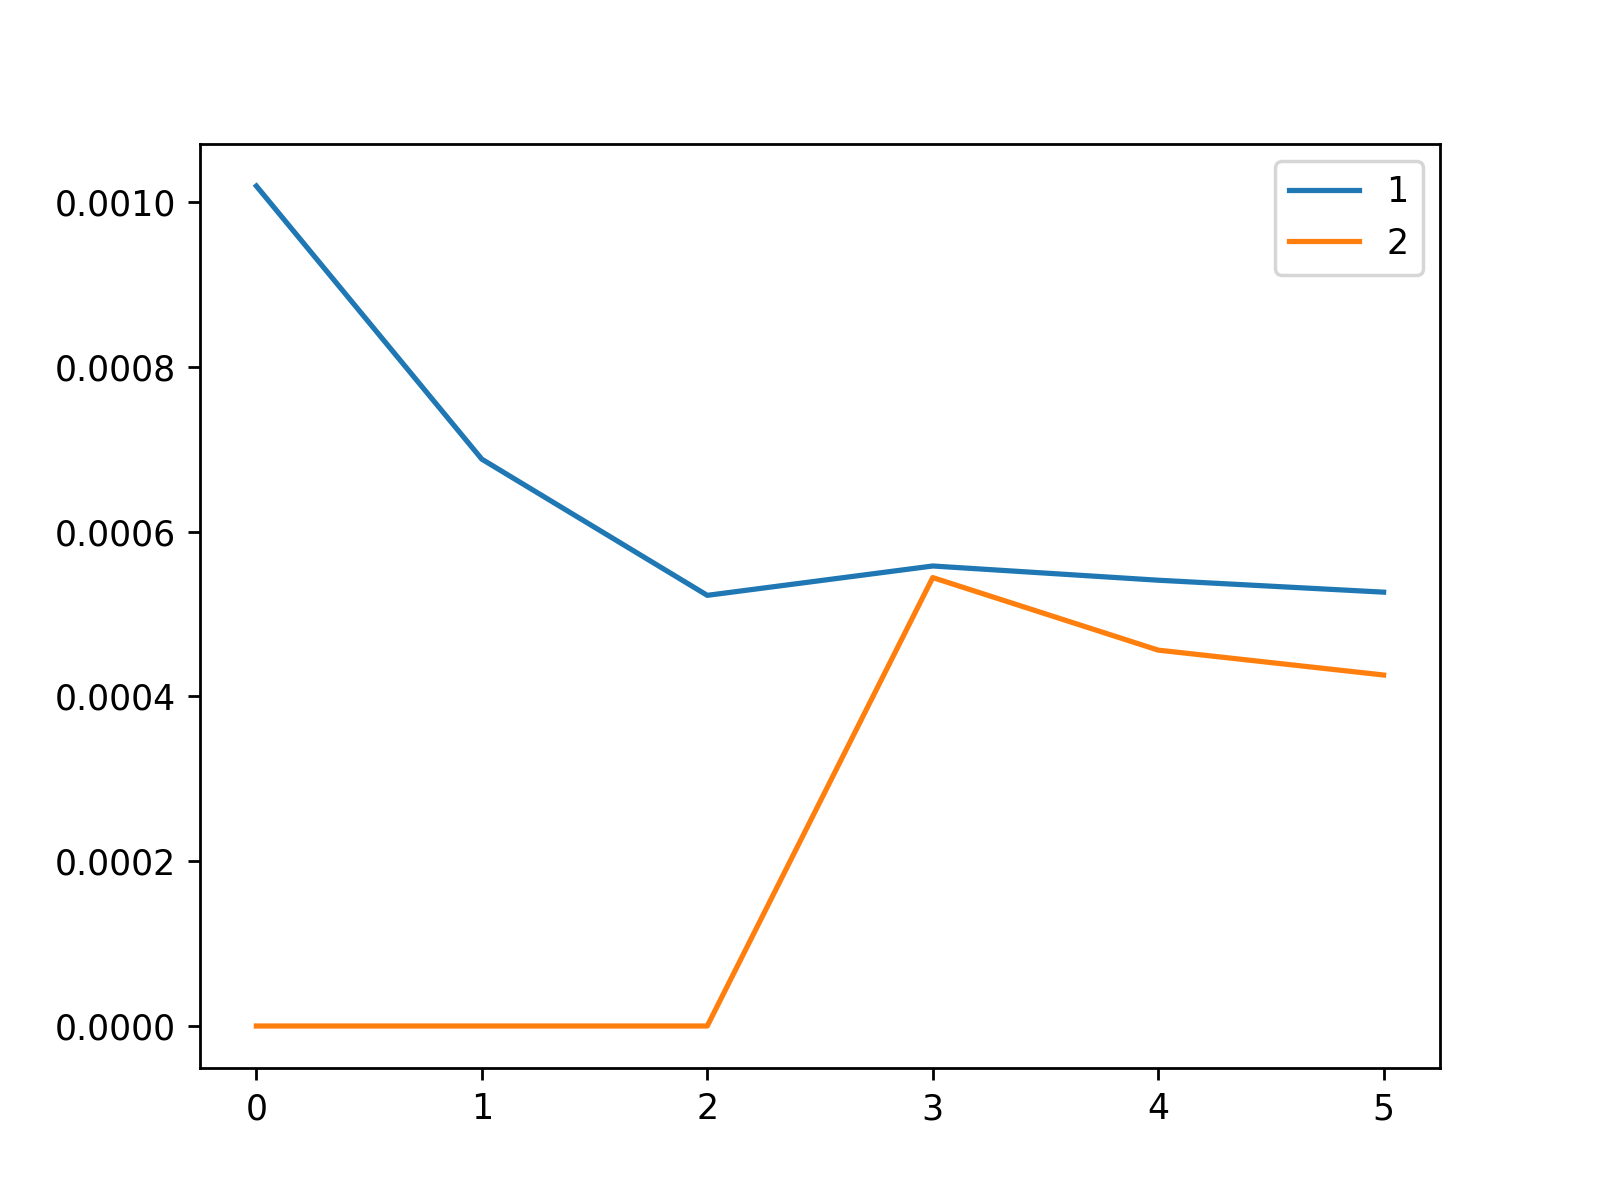

Source data for this figure (header and first rows):
, 1, 2
0, 0.001019, 0.0
1, 0.000688, 0.0
2, 0.0005227, 0.0
3, 0.0005583, 0.0005442
4, 0.000541, 0.0004562
5, 0.0005266, 0.000426
